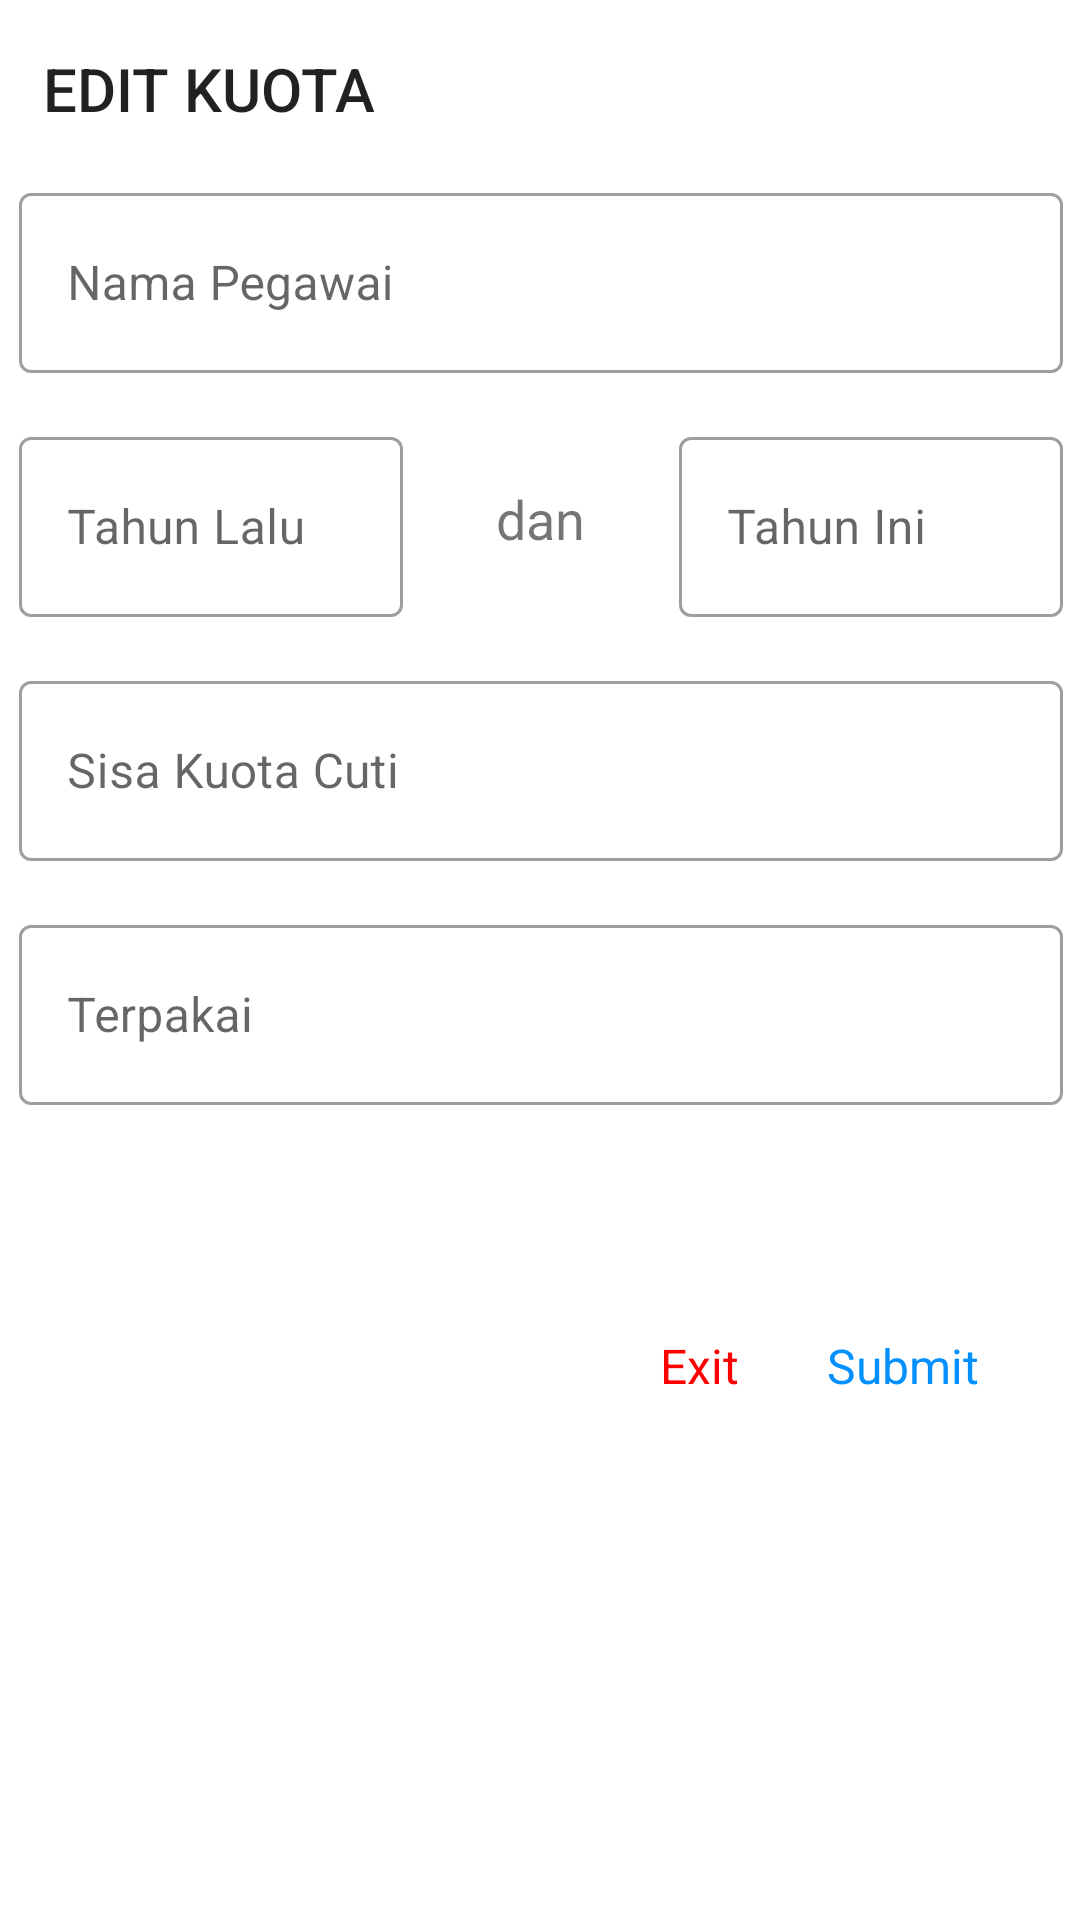

The Android layout XML behind this screen, and the referenced resources:
<!-- AndroidManifest.xml: application theme Theme.Cuti_ta -->
<!-- res/layout/fragment_kuota_edit.xml -->
<?xml version="1.0" encoding="utf-8"?>
<androidx.constraintlayout.widget.ConstraintLayout xmlns:android="http://schemas.android.com/apk/res/android"
    xmlns:app="http://schemas.android.com/apk/res-auto"
    android:layout_width="match_parent"
    android:layout_height="match_parent"
    xmlns:tools="http://schemas.android.com/tools">

    <LinearLayout
        android:layout_width="380dp"
        android:layout_height="match_parent"
        android:layout_marginStart="16dp"
        android:layout_marginTop="16dp"
        android:layout_marginEnd="16dp"
        android:layout_marginBottom="16dp"
        android:orientation="vertical"
        android:gravity="center_horizontal"
        app:layout_constraintBottom_toBottomOf="parent"
        app:layout_constraintEnd_toEndOf="parent"
        app:layout_constraintStart_toStartOf="parent"
        app:layout_constraintTop_toTopOf="parent">

        <TextView
            style="@style/TextAppearance.AppCompat.Title"
            android:layout_width="wrap_content"
            android:layout_height="wrap_content"
            android:text="EDIT KUOTA"
            android:layout_gravity="start"
            android:layout_marginStart="24dp"
            android:textSize="20sp"/>

        <com.google.android.material.textfield.TextInputLayout
            style="@style/Widget.MaterialComponents.TextInputLayout.OutlinedBox"
            android:layout_width="match_parent"
            android:layout_height="wrap_content"
            android:layout_marginStart="16dp"
            android:layout_marginTop="16dp"
            android:layout_marginEnd="16dp"
            app:endIconMode="clear_text">

            <com.google.android.material.textfield.TextInputEditText
                android:id="@+id/edtNamaKuota"
                android:layout_width="match_parent"
                android:layout_height="60dp"
                android:backgroundTint="@color/white"
                android:hint="Nama Pegawai"
                android:inputType="text"
                android:enabled="false"
                tools:ignore="SpeakableTextPresentCheck,DuplicateClickableBoundsCheck" />
        </com.google.android.material.textfield.TextInputLayout>

        <androidx.cardview.widget.CardView
            android:layout_width="match_parent"
            android:layout_height="wrap_content"
            android:layout_marginStart="16dp"
            android:layout_marginTop="16dp"
            android:layout_marginEnd="16dp"
            app:cardElevation="0dp"
            android:background="#00FFFFFF">

            <com.google.android.material.textfield.TextInputLayout
                style="@style/Widget.MaterialComponents.TextInputLayout.OutlinedBox"
                android:layout_width="128dp"
                android:layout_height="wrap_content"
                android:layout_gravity="start"
                app:endIconMode="clear_text">

                <com.google.android.material.textfield.TextInputEditText
                    android:id="@+id/edtTahunKuota"
                    android:layout_width="match_parent"
                    android:layout_height="60dp"
                    android:backgroundTint="@color/white"
                    android:hint="Tahun Lalu"
                    android:inputType="number"
                    tools:ignore="SpeakableTextPresentCheck,DuplicateClickableBoundsCheck" />
            </com.google.android.material.textfield.TextInputLayout>

            <TextView
                android:layout_width="wrap_content"
                android:layout_height="wrap_content"
                android:text="dan"
                android:textSize="18sp"
                android:layout_gravity="center"/>

            <com.google.android.material.textfield.TextInputLayout
                style="@style/Widget.MaterialComponents.TextInputLayout.OutlinedBox"
                android:layout_width="128dp"
                android:layout_height="wrap_content"
                android:layout_gravity="end"
                app:endIconMode="clear_text">

                <com.google.android.material.textfield.TextInputEditText
                    android:id="@+id/edtTahunKuota2"
                    android:layout_width="match_parent"
                    android:layout_height="60dp"
                    android:backgroundTint="@color/white"
                    android:hint="Tahun Ini"
                    android:inputType="number"
                    tools:ignore="SpeakableTextPresentCheck,DuplicateClickableBoundsCheck" />
            </com.google.android.material.textfield.TextInputLayout>
        </androidx.cardview.widget.CardView>

        <com.google.android.material.textfield.TextInputLayout
            style="@style/Widget.MaterialComponents.TextInputLayout.OutlinedBox"
            android:layout_width="match_parent"
            android:layout_height="wrap_content"
            android:layout_marginStart="16dp"
            android:layout_marginTop="16dp"
            android:layout_marginEnd="16dp"
            app:endIconMode="clear_text">

            <com.google.android.material.textfield.TextInputEditText
                android:id="@+id/edtSisaKuotaCuti"
                android:layout_width="match_parent"
                android:layout_height="60dp"
                android:backgroundTint="@color/white"
                android:hint="Sisa Kuota Cuti"
                android:inputType="number"
                tools:ignore="SpeakableTextPresentCheck,DuplicateClickableBoundsCheck" />
        </com.google.android.material.textfield.TextInputLayout>

        <com.google.android.material.textfield.TextInputLayout
            style="@style/Widget.MaterialComponents.TextInputLayout.OutlinedBox"
            android:layout_width="match_parent"
            android:layout_height="wrap_content"
            android:layout_marginStart="16dp"
            android:layout_marginTop="16dp"
            android:layout_marginEnd="16dp"
            app:endIconMode="clear_text">

            <com.google.android.material.textfield.TextInputEditText
                android:id="@+id/edtTerpakaiKuota"
                android:layout_width="match_parent"
                android:layout_height="60dp"
                android:backgroundTint="@color/white"
                android:hint="Terpakai"
                android:inputType="number"
                tools:ignore="SpeakableTextPresentCheck,DuplicateClickableBoundsCheck" />
        </com.google.android.material.textfield.TextInputLayout>

        <androidx.cardview.widget.CardView
            android:layout_width="match_parent"
            android:layout_height="wrap_content"
            app:cardElevation="0dp"
            android:background="#00FFFFFF"
            android:backgroundTint="#00FFFFFF">

            <TextView
                android:id="@+id/btnKirimEditKuota"
                android:layout_width="wrap_content"
                android:layout_height="wrap_content"
                android:layout_gravity="end"
                android:layout_marginTop="64dp"
                android:layout_marginEnd="32dp"
                android:clickable="true"
                android:text="Submit"
                android:padding="12dp"
                android:textColor="#0090FF"
                android:textSize="16sp"
                tools:ignore="TouchTargetSizeCheck" />

            <TextView
                android:id="@+id/btnCloseEditKuota"
                android:layout_width="wrap_content"
                android:layout_height="wrap_content"
                android:layout_gravity="end"
                android:layout_marginTop="64dp"
                android:layout_marginEnd="112dp"
                android:clickable="true"
                android:padding="12dp"
                android:text="Exit"
                android:textColor="#FF0000"
                android:textSize="16sp"
                tools:ignore="TouchTargetSizeCheck" />
        </androidx.cardview.widget.CardView>

        <Space
            android:layout_width="match_parent"
            android:layout_height="12dp"/>
    </LinearLayout>

</androidx.constraintlayout.widget.ConstraintLayout>
<!-- resources referenced by this layout -->
<resources>
  <color name="white">#FFFFFFFF</color>
  <style name="Theme.Cuti_ta" parent="Theme.MaterialComponents.DayNight.DarkActionBar">
          
          <item name="colorPrimary">@color/teal_700</item>
          <item name="colorPrimaryVariant">@color/teal_200</item>
          <item name="colorOnPrimary">@color/white</item>
          
          <item name="colorSecondary">@color/purple_500</item>
          <item name="colorSecondaryVariant">@color/purple_700</item>
          <item name="colorOnSecondary">@color/black</item>
          
          <item name="android:statusBarColor" tools:targetApi="l">#074311</item>
          
      </style>
  <color name="teal_700">#018717</color>
  <color name="teal_200">#0BC324</color>
  <color name="purple_500">#16A3E3</color>
  <color name="purple_700">#1074C3</color>
  <color name="black">#FF000000</color>
</resources>
